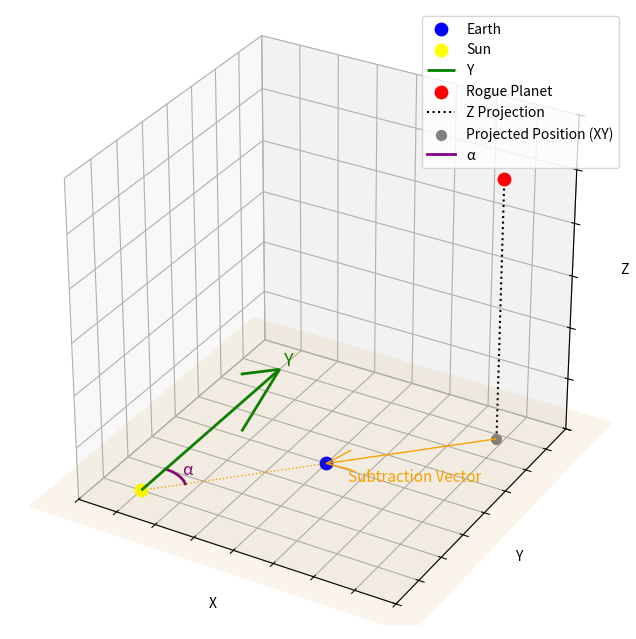

Here is the Python script that generated this plot:
import numpy as np
import matplotlib.pyplot as plt
from mpl_toolkits.mplot3d import Axes3D
import math

# Parameters
alpha_deg = 45
alpha_rad = math.radians(alpha_deg)
sub = 1e6  # Distance from Earth to rogue in XY
Z_Rogue = 1e6  # Rogue is above the ecliptic

# Earth at origin
X_Earth, Y_Earth = 0, 0

# Rogue planet position in x-y based on alpha
X_sub = sub * np.sin(alpha_rad)
Y_sub = sub * np.cos(alpha_rad)
X_Rogue = X_Earth + X_sub
Y_Rogue = Y_Earth + Y_sub

# --- 3D Plot ---
fig = plt.figure(figsize=(10, 8))
ax = fig.add_subplot(111, projection='3d')

# Earth at origin
ax.scatter(0, 0, 0, color='blue', s=80, label='Earth')
ax.scatter(-0.75e6, -0.75e6, 0, color='yellow', s=80, label='Sun')

ax.quiver(-0.75e6, -0.75e6, 0, 0, 1.5e6, 0, color='green', linewidth=2, label='Y')
scale_factor = 1  # Smaller arrow (e.g., 30% length)
ax.quiver(
    X_sub, Y_sub, 0,                 # Start point (rogue's projection)
    -X_sub * scale_factor,          # Δx (toward Earth)
    -Y_sub * scale_factor,          # Δy
    0,                              # Δz (in-plane)
    color='orange',
    linewidth=1,
    arrow_length_ratio=0.15,        # Smaller arrowhead
    normalize=False
)

ax.plot(
    [0,-0.75e6],[0,-0.75e6],[0,0],
    color='orange',
    linestyle = 'dotted',
    linewidth=1,
)

# Rogue planet
ax.scatter(X_Rogue, Y_Rogue, Z_Rogue, color='red', s=80, label='Rogue Planet')
ax.text(-0.75e6, 0.8e6, 0, 'Y', color='green', fontsize=13)

ax.text(0.2e6, -1e5, 0,'Subtraction Vector', color='orange', rotation= -90, fontsize=11)

# Projection onto ecliptic plane (dotted line from rogue to XY)
ax.plot([X_Rogue, X_Rogue], [Y_Rogue, Y_Rogue], [0, Z_Rogue], color='black', linestyle='dotted', label='Z Projection')
ax.scatter(X_Rogue, Y_Rogue, 0, color='gray', s=50, label='Projected Position (XY)')

# Arc showing Alpha
theta_arc = np.linspace(0, alpha_rad, 100)
arc_r = 2.5e5
arc_x = -0.75e6 + arc_r * np.sin(theta_arc)
arc_y = -0.75e6 + arc_r * np.cos(theta_arc)
arc_z = np.zeros_like(arc_x)
ax.plot(arc_x, arc_y, arc_z, color='purple', linewidth=2, label='α')
ax.text(-0.64e6, -0.5e6, 0, f"α", fontsize=12, color='purple')

# Ecliptic plane
plane_size = 1.2e6
xx, yy = np.meshgrid(np.linspace(-plane_size, plane_size, 2),
                     np.linspace(-plane_size, plane_size, 2))
zz = np.zeros_like(xx)
ax.plot_surface(xx, yy, zz, alpha=0.08, color='orange')

# Axis settings
ax.set_xlim(-1e6, 1e6)
ax.set_ylim(-1e6, 1e6)
ax.set_zlim(0, 1.2e6)
ax.set_box_aspect([1, 1, 1])
ax.set_xlabel('X')
ax.set_ylabel('Y')
ax.set_zlabel('Z')
ax.set_xticklabels([])
ax.set_yticklabels([])
ax.set_zticklabels([])
ax.legend()
plt.tight_layout()
file_name = "Alpha_visual.png"
plt.savefig(file_name, bbox_inches="tight", dpi=300)